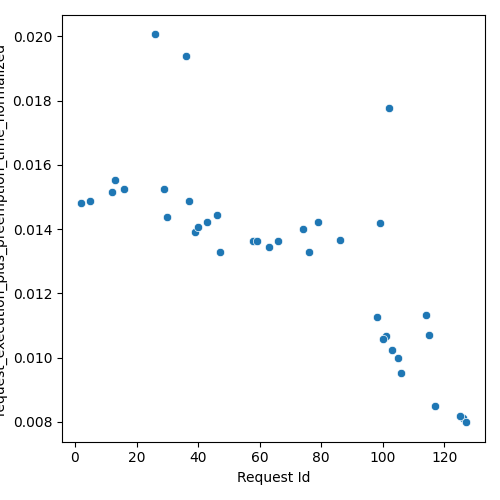

The table this chart was drawn from, first rows:
Request Id, request_execution_plus_preemption_time_n…
5, 0.01487
26, 0.02006
36, 0.0194
13, 0.01553
16, 0.01524
63, 0.01344
37, 0.01487
79, 0.01421
43, 0.01422
12, 0.01515
47, 0.0133
58, 0.01364
2, 0.01481
102, 0.01776
39, 0.0139
76, 0.0133
29, 0.01526
46, 0.01443
59, 0.01362
66, 0.01364
74, 0.01401
30, 0.01438
40, 0.01406
99, 0.01418
86, 0.01365
114, 0.01134
115, 0.01069
98, 0.01127
103, 0.01024
105, 0.009996
126, 0.008115
127, 0.007991
101, 0.01067
100, 0.01058
125, 0.008168
106, 0.009508
117, 0.008491
